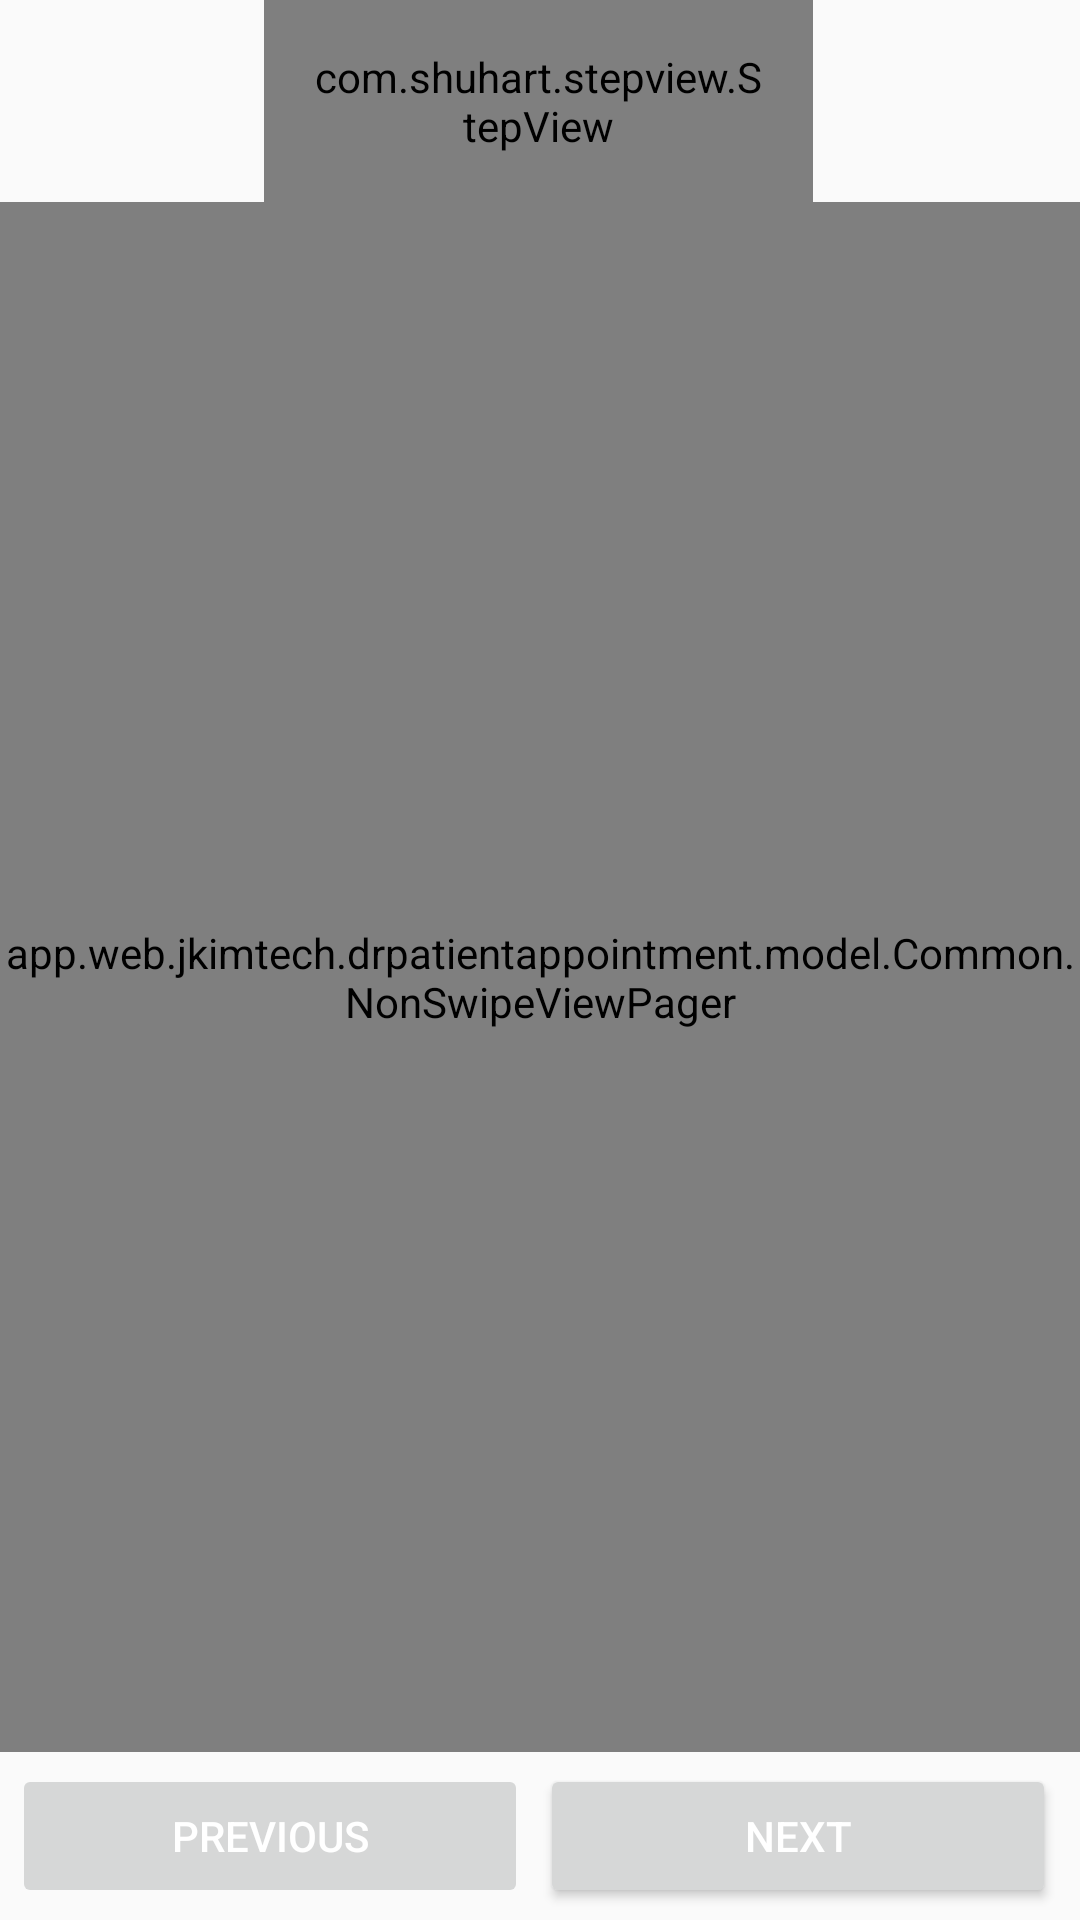

The Android layout XML behind this screen, and the referenced resources:
<!-- AndroidManifest.xml: application theme Theme.DrPatientAppointment -->
<!-- res/layout/activity_test.xml -->
<?xml version="1.0" encoding="utf-8"?>
<RelativeLayout xmlns:android="http://schemas.android.com/apk/res/android"
    xmlns:tools="http://schemas.android.com/tools"
    android:layout_width="match_parent"
    android:layout_height="match_parent"
    xmlns:app="http://schemas.android.com/apk/res-auto"
    android:orientation="vertical"
    tools:context=".controller.TestActivity">

    <com.shuhart.stepview.StepView
        android:id="@+id/step_view"
        android:layout_width="233dp"

        android:layout_height="wrap_content"
        android:layout_alignParentStart="true"
        android:layout_alignParentLeft="true"
        android:layout_alignParentEnd="true"

        android:layout_alignParentRight="true"
        android:layout_marginStart="88dp"
        android:layout_marginLeft="88dp"
        android:layout_marginEnd="89dp"
        android:layout_marginRight="89dp"
        android:padding="16dp"
        app:sv_animationType="None"
        app:sv_doneCircleColor="@color/colorAccent"
        app:sv_doneStepLineColor="@color/colorAccent"
        app:sv_doneStepMarkColor="@color/cardview_light_background"
        app:sv_doneTextColor="@color/cardview_light_background"
        app:sv_selectedCircleColor="@color/colorPrimary"
        app:sv_selectedStepNumberColor="@color/common_google_signin_btn_text_light"
        app:sv_selectedTextColor="@color/colorPrimary"
        app:sv_stepPadding="12dp" />

    <app.web.jkimtech.drpatientappointment.model.Common.NonSwipeViewPager
        android:id="@+id/view_pager"
        android:layout_width="match_parent"
        android:layout_height="match_parent"
        android:layout_below="@+id/step_view"
        android:layout_above="@+id/layout_button"/>

    <LinearLayout
        android:id="@+id/layout_button"
        android:layout_width="match_parent"
        android:layout_height="wrap_content"
        android:orientation="horizontal"
        android:weightSum="2"
        android:padding="4dp"
        android:layout_alignParentBottom="true">

        <Button
            android:layout_width="0dp"
            android:layout_weight="1"
            android:layout_height="wrap_content"
            android:id="@+id/btn_previous_step"
            android:text="@string/previous"
            android:enabled="false"
            android:layout_marginEnd="4dp"
            android:textColor="@android:color/white"/>

        <Button
            android:layout_width="0dp"
            android:layout_weight="1"
            android:layout_height="wrap_content"
            android:id="@+id/btn_next_step"
            android:text="@string/next"
            android:layout_marginEnd="4dp"
            android:textColor="@android:color/white"/>

    </LinearLayout>
</RelativeLayout>
<!-- resources referenced by this layout -->
<resources>
  <color name="colorAccent">#FD89F9</color>
  <color name="colorPrimary">#364A7B</color>
  <string name="next">Next</string>
  <string name="previous">Previous</string>
  <style name="Theme.DrPatientAppointment" parent="Theme.AppCompat.DayNight.NoActionBar">
          
          <item name="colorPrimary">@color/colorPrimary</item>
          <item name="colorPrimaryDark">@color/colorPrimaryDark</item>
          <item name="colorOnPrimary">@color/white</item>
          <item name="colorAccent">@color/colorAccent</item>
          
          <item name="colorSecondary">@color/teal_200</item>
          <item name="colorSecondaryVariant">@color/teal_700</item>
          <item name="colorOnSecondary">@color/black</item>
          
          <item name="android:statusBarColor">?attr/colorPrimaryVariant</item>
          
      </style>
  <color name="colorPrimaryDark">#364A7B</color>
  <color name="white">#FFFFFFFF</color>
  <color name="teal_200">#FF03DAC5</color>
  <color name="teal_700">#FF018786</color>
  <color name="black">#FF000000</color>
</resources>
